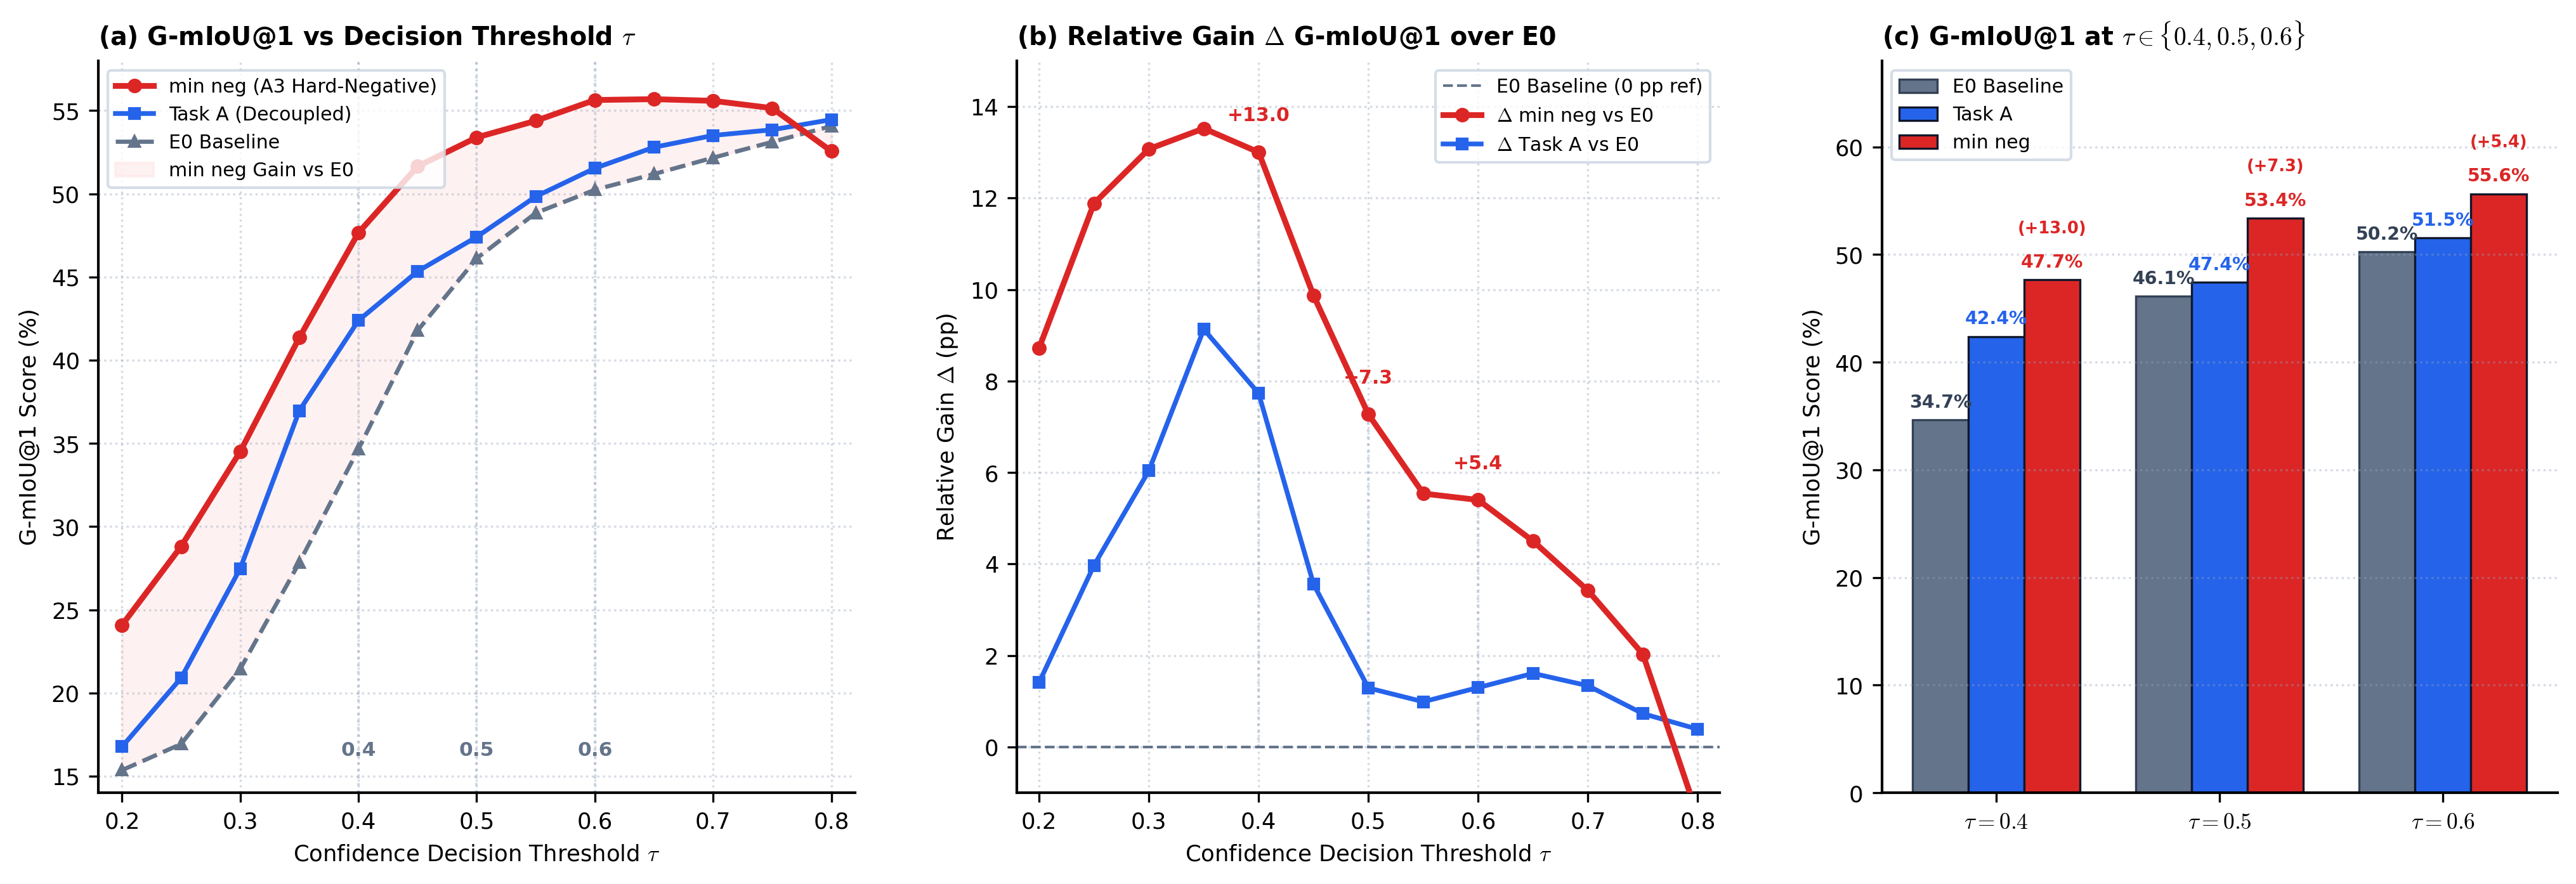

Write the Python code that produced this figure.
"""Figure 1: G-mIoU Retrieval Trajectories & Relative Performance Evolution across Operating Thresholds
Evaluated on Official Test Split (N=1,036: 544 Positives + 492 Negatives)
Comparing:
1. E0 Baseline
2. Task A (Two-Stage Decoupled Fine-Tuning)
3. min neg (A3 Similarity Hard-Negative Contrastive Mining)
"""
from pathlib import Path
import matplotlib
matplotlib.use('Agg')
import matplotlib.pyplot as plt
import numpy as np

# Plot-is-all-you-need aesthetic styling
plt.rcParams.update({
    "font.family": "sans-serif",
    "font.sans-serif": ["DejaVu Sans", "Arial", "Helvetica"],
    "mathtext.fontset": "cm",
    "pdf.fonttype": 42,
    "axes.linewidth": 1.0,
    "font.size": 8.5
})

# Academic color palette
C_NAVY = "#0f172a"
C_E0 = "#64748b"         # Slate Grey for Baseline
C_TASKA = "#2563eb"      # Vibrant Royal Blue for Task A
C_MINNEG = "#dc2626"     # Crimson Red for min neg (A3)
C_LIGHT_MINNEG = "#fee2e2"
C_LIGHT_TASKA = "#dbeafe"

# Real evaluation data across thresholds tau in [0.2, 0.8]
taus = np.array([0.2, 0.25, 0.3, 0.35, 0.4, 0.45, 0.5, 0.55, 0.6, 0.65, 0.7, 0.75, 0.8])

# G-mIoU@1 across thresholds
gm1_e0 = np.array([15.36, 16.93, 21.44, 27.84, 34.66, 41.78, 46.12, 48.85, 50.24, 51.19, 52.17, 53.12, 54.07])
gm1_ta = np.array([16.77, 20.90, 27.48, 36.97, 42.39, 45.34, 47.41, 49.84, 51.54, 52.80, 53.51, 53.85, 54.46])
gm1_minneg = np.array([24.08, 28.81, 34.51, 41.36, 47.66, 51.65, 53.39, 54.39, 55.64, 55.69, 55.59, 55.15, 52.56])

# Fixed thresholds: 0.4, 0.5, 0.6
fixed_th = np.array([0.4, 0.5, 0.6])
# Indices in taus: [4, 6, 8]
idx_fixed = [4, 6, 8]

# G-mIoU@3 & @5 at fixed thresholds
gm3_e0 = np.array([28.24, 40.30, 44.51])
gm3_ta = np.array([36.40, 41.72, 45.87])
gm3_minneg = np.array([41.77, 47.75, 50.15])

gm5_e0 = np.array([25.85, 38.52, 42.93])
gm5_ta = np.array([34.42, 40.04, 44.46])
gm5_minneg = np.array([40.02, 46.41, 49.01])


def generate_figure_1():
    fig = plt.figure(figsize=(14.2, 5.2), dpi=300)
    fig.patch.set_facecolor("#ffffff")

    # Three-panel layout: (a) Absolute Trajectories, (b) Relative Gain (Delta over E0), (c) Fixed Threshold Grouped Bar
    ax_a = fig.add_axes([0.06, 0.15, 0.28, 0.74])
    ax_b = fig.add_axes([0.40, 0.15, 0.26, 0.74])
    ax_c = fig.add_axes([0.72, 0.15, 0.25, 0.74])

    # --------------------------------------------------------------------------
    # PANEL (a): G-mIoU@1 Trajectories across tau in [0.2, 0.8]
    # --------------------------------------------------------------------------
    ax_a.plot(taus, gm1_minneg, color=C_MINNEG, lw=2.2, marker="o", ms=4.5, label="min neg (A3 Hard-Negative)", zorder=4)
    ax_a.plot(taus, gm1_ta, color=C_TASKA, lw=1.8, marker="s", ms=4, label="Task A (Decoupled)", zorder=3)
    ax_a.plot(taus, gm1_e0, color=C_E0, lw=1.6, ls="--", marker="^", ms=4, label="E0 Baseline", zorder=2)

    # Highlight vertical lines for fixed thresholds 0.4, 0.5, 0.6
    for th in fixed_th:
        ax_a.axvline(th, color="#cbd5e1", lw=1.0, ls=":", zorder=1)
        ax_a.text(th, 16.0, f"{th:.1f}", ha="center", va="bottom", fontsize=7.5, color="#64748b", fontweight="bold")

    # Fill area between min neg and E0
    ax_a.fill_between(taus, gm1_e0, gm1_minneg, color=C_LIGHT_MINNEG, alpha=0.45, label="min neg Gain vs E0")

    ax_a.set_title("(a) G-mIoU@1 vs Decision Threshold $\\tau$", loc="left", fontweight="bold", fontsize=9.5, pad=6)
    ax_a.set_xlabel(r"Confidence Decision Threshold $\tau$")
    ax_a.set_ylabel("G-mIoU@1 Score (%)")
    ax_a.set_xlim(0.18, 0.82)
    ax_a.set_ylim(14, 58)
    ax_a.legend(fontsize=7.2, frameon=True, facecolor="#ffffff", edgecolor="#cbd5e1", loc="upper left")
    ax_a.spines[["top", "right"]].set_visible(False)
    ax_a.grid(True, linestyle=":", alpha=0.4, color="#94a3b8")

    # --------------------------------------------------------------------------
    # PANEL (b): Relative G-mIoU@1 Gain (Delta pp compared to E0 Baseline)
    # --------------------------------------------------------------------------
    delta_ta = gm1_ta - gm1_e0
    delta_minneg = gm1_minneg - gm1_e0

    ax_b.axhline(0, color=C_E0, lw=1.0, ls="--", label="E0 Baseline (0 pp ref)")
    ax_b.plot(taus, delta_minneg, color=C_MINNEG, lw=2.2, marker="o", ms=4.5, label=r"$\Delta$ min neg vs E0", zorder=4)
    ax_b.plot(taus, delta_ta, color=C_TASKA, lw=1.8, marker="s", ms=4, label=r"$\Delta$ Task A vs E0", zorder=3)

    # Annotate gains at 0.4, 0.5, 0.6
    for th, d_mn, d_t in zip(fixed_th, delta_minneg[idx_fixed], delta_ta[idx_fixed]):
        ax_b.plot([th, th], [0, d_mn], color="#cbd5e1", lw=1.0, ls=":", zorder=1)
        ax_b.text(th, d_mn + 0.6, f"+{d_mn:.1f}", ha="center", va="bottom", fontsize=7.2, fontweight="bold", color=C_MINNEG)

    ax_b.set_title(r"(b) Relative Gain $\Delta$ G-mIoU@1 over E0", loc="left", fontweight="bold", fontsize=9.5, pad=6)
    ax_b.set_xlabel(r"Confidence Decision Threshold $\tau$")
    ax_b.set_ylabel(r"Relative Gain $\Delta$ (pp)")
    ax_b.set_xlim(0.18, 0.82)
    ax_b.set_ylim(-1, 15)
    ax_b.legend(fontsize=7.2, frameon=True, facecolor="#ffffff", edgecolor="#cbd5e1", loc="upper right")
    ax_b.spines[["top", "right"]].set_visible(False)
    ax_b.grid(True, linestyle=":", alpha=0.4, color="#94a3b8")

    # --------------------------------------------------------------------------
    # PANEL (c): Grouped Bar Comparison at Fixed Thresholds (0.4, 0.5, 0.6)
    # --------------------------------------------------------------------------
    x = np.arange(len(fixed_th))
    w = 0.25

    b1 = ax_c.bar(x - w, gm1_e0[idx_fixed], w, color=C_E0, label="E0 Baseline", edgecolor="#334155", lw=0.8)
    b2 = ax_c.bar(x, gm1_ta[idx_fixed], w, color=C_TASKA, label="Task A", edgecolor=C_NAVY, lw=0.8)
    b3 = ax_c.bar(x + w, gm1_minneg[idx_fixed], w, color=C_MINNEG, label="min neg", edgecolor=C_NAVY, lw=0.8)

    # Label heights and relative boost
    for rects, col, is_minneg in [(b1, "#334155", False), (b2, C_TASKA, False), (b3, C_MINNEG, True)]:
        for i, r in enumerate(rects):
            h = r.get_height()
            ax_c.text(r.get_x() + r.get_width()/2., h + 0.8, f"{h:.1f}%",
                      ha="center", va="bottom", fontsize=6.8, fontweight="bold", color=col)
            if is_minneg:
                gain = h - gm1_e0[idx_fixed][i]
                ax_c.text(r.get_x() + r.get_width()/2., h + 4.0, f"(+{gain:.1f})",
                          ha="center", va="bottom", fontsize=6.2, fontweight="bold", color=C_MINNEG)

    ax_c.set_title("(c) G-mIoU@1 at $\\tau \\in \\{0.4, 0.5, 0.6\\}$", loc="left", fontweight="bold", fontsize=9.5, pad=6)
    ax_c.set_xticks(x)
    ax_c.set_xticklabels([r"$\tau = 0.4$", r"$\tau = 0.5$", r"$\tau = 0.6$"], fontsize=8.5)
    ax_c.set_ylabel("G-mIoU@1 Score (%)")
    ax_c.set_ylim(0, 68)
    ax_c.legend(fontsize=7.2, frameon=True, facecolor="#ffffff", edgecolor="#cbd5e1", loc="upper left")
    ax_c.spines[["top", "right"]].set_visible(False)
    ax_c.grid(True, linestyle=":", alpha=0.4, color="#94a3b8", axis="y")

    # Output paths
    Path("figures").mkdir(exist_ok=True)
    Path("assets").mkdir(exist_ok=True)

    out_png = Path("figures/fig1_gmiou_threshold_dynamics.png")
    out_pdf = Path("figures/fig1_gmiou_threshold_dynamics.pdf")
    fig.savefig(out_png, dpi=300, bbox_inches="tight")
    fig.savefig(out_pdf, bbox_inches="tight")
    fig.savefig("assets/fig1_gmiou_threshold_dynamics.png", dpi=300, bbox_inches="tight")
    plt.close()
    print(f"Generated {out_png} and {out_pdf} successfully!")


if __name__ == "__main__":
    generate_figure_1()
